Run: headless pygame with SDL's dummy video driver; simulated clock (each Clock.tick advances the game by its frame time, no real sleeping); random seed 0; keys injected as events and as key.get_pressed() state; no mouse input.
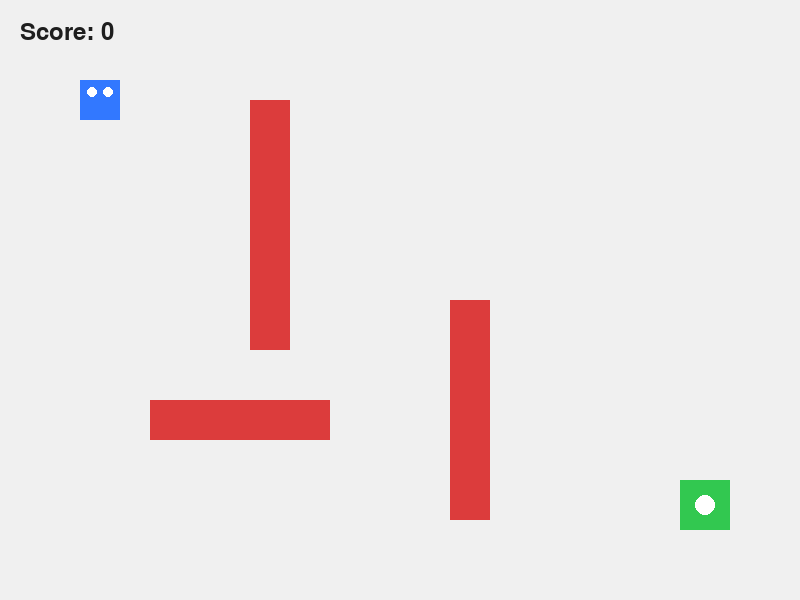
Frame 1 of 4 · flips 1–60 · no input
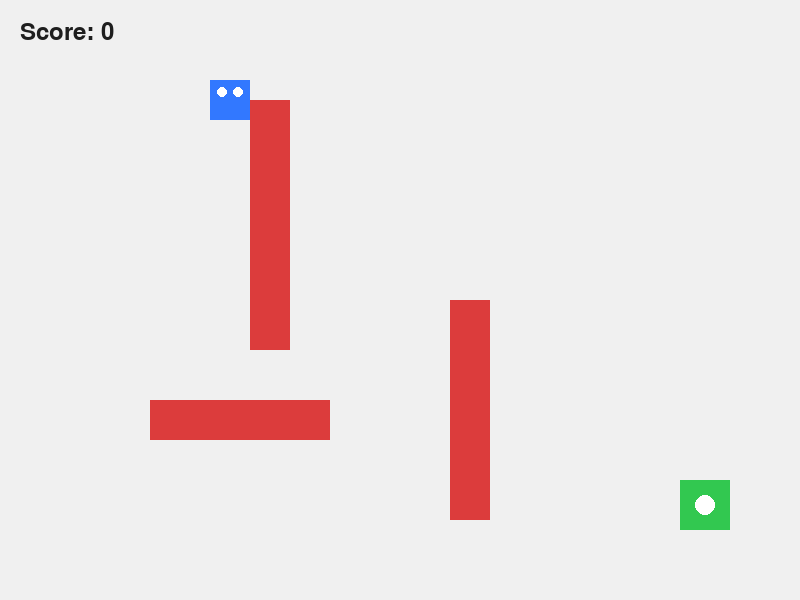
Frame 2 of 4 · flips 61–180 · tapped SPACE, RETURN · held RIGHT (→), D
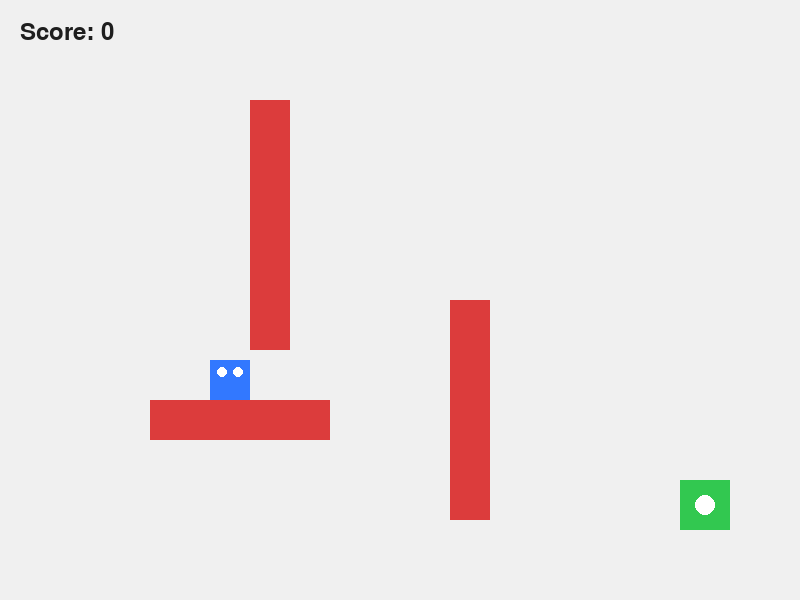
Frame 3 of 4 · flips 181–300 · held DOWN (↓), S
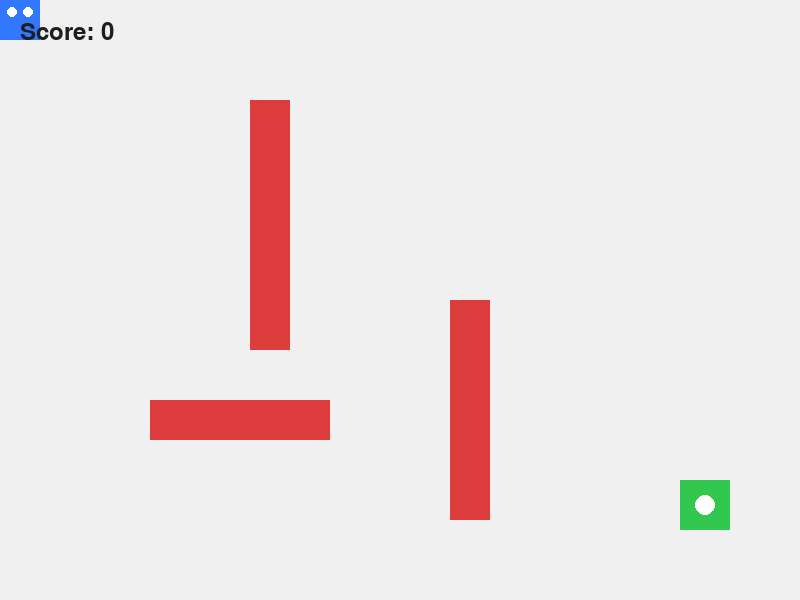
Frame 4 of 4 · flips 301–420 · held LEFT (←), A, UP (↑), W

The pygame program that drew these frames:

import pygame

pygame.init()

# -----------------------------
# WINDOW
# -----------------------------
WIDTH = 800
HEIGHT = 600

screen = pygame.display.set_mode((WIDTH, HEIGHT))
pygame.display.set_caption("AI Robot Commander")

clock = pygame.time.Clock()

# -----------------------------
# COLORS
# -----------------------------
BACKGROUND = (240, 240, 240)
BLUE = (50, 120, 255)
GREEN = (50, 200, 80)
RED = (220, 60, 60)
WHITE = (255, 255, 255)
BLACK = (30, 30, 30)
YELLOW = (255, 210, 50)

# -----------------------------
# ROBOT
# -----------------------------
robot_x = 80
robot_y = 80
robot_size = 40
speed = 5

# -----------------------------
# TARGET
# -----------------------------
target = pygame.Rect(680, 480, 50, 50)

# -----------------------------
# OBSTACLES
# -----------------------------
obstacles = [
    pygame.Rect(250, 100, 40, 250),
    pygame.Rect(450, 300, 40, 220),
    pygame.Rect(150, 400, 180, 40)
]

# -----------------------------
# SCORE
# -----------------------------
score = 0
target_reached = False

font = pygame.font.Font(None, 36)

# -----------------------------
# GAME LOOP
# -----------------------------
running = True

while running:

    # -------------------------
    # EVENTS
    # -------------------------
    for event in pygame.event.get():

        if event.type == pygame.QUIT:
            running = False

    # -------------------------
    # ROBOT MOVEMENT
    # -------------------------
    keys = pygame.key.get_pressed()

    old_x = robot_x
    old_y = robot_y

    if keys[pygame.K_LEFT]:
        robot_x -= speed

    if keys[pygame.K_RIGHT]:
        robot_x += speed

    if keys[pygame.K_UP]:
        robot_y -= speed

    if keys[pygame.K_DOWN]:
        robot_y += speed

    # -------------------------
    # KEEP ROBOT ON SCREEN
    # -------------------------
    robot_x = max(0, min(WIDTH - robot_size, robot_x))
    robot_y = max(0, min(HEIGHT - robot_size, robot_y))

    robot = pygame.Rect(
        robot_x,
        robot_y,
        robot_size,
        robot_size
    )

    # -------------------------
    # OBSTACLE COLLISION
    # -------------------------
    collision = False

    for obstacle in obstacles:

        if robot.colliderect(obstacle):
            collision = True
            break

    # If collision, return to old position
    if collision:
        robot_x = old_x
        robot_y = old_y

        robot = pygame.Rect(
            robot_x,
            robot_y,
            robot_size,
            robot_size
        )

    # -------------------------
    # TARGET DETECTION
    # -------------------------
    if robot.colliderect(target):

        if not target_reached:
            score += 100
            target_reached = True

    # -------------------------
    # DRAW BACKGROUND
    # -------------------------
    screen.fill(BACKGROUND)

    # -------------------------
    # DRAW OBSTACLES
    # -------------------------
    for obstacle in obstacles:

        pygame.draw.rect(
            screen,
            RED,
            obstacle
        )

    # -------------------------
    # DRAW TARGET
    # -------------------------
    pygame.draw.rect(
        screen,
        GREEN,
        target
    )

    # Target center
    pygame.draw.circle(
        screen,
        WHITE,
        target.center,
        10
    )

    # -------------------------
    # DRAW ROBOT
    # -------------------------
    pygame.draw.rect(
        screen,
        BLUE,
        robot
    )

    # Robot eyes
    pygame.draw.circle(
        screen,
        WHITE,
        (robot_x + 12, robot_y + 12),
        5
    )

    pygame.draw.circle(
        screen,
        WHITE,
        (robot_x + 28, robot_y + 12),
        5
    )

    # -------------------------
    # SCORE
    # -------------------------
    score_text = font.render(
        f"Score: {score}",
        True,
        BLACK
    )

    screen.blit(
        score_text,
        (20, 20)
    )

    # -------------------------
    # TARGET MESSAGE
    # -------------------------
    if target_reached:

        message = font.render(
            "TARGET REACHED!",
            True,
            GREEN
        )

        screen.blit(
            message,
            (300, 30)
        )

    # -------------------------
    # UPDATE SCREEN
    # -------------------------
    pygame.display.flip()

    clock.tick(60)

pygame.quit()
